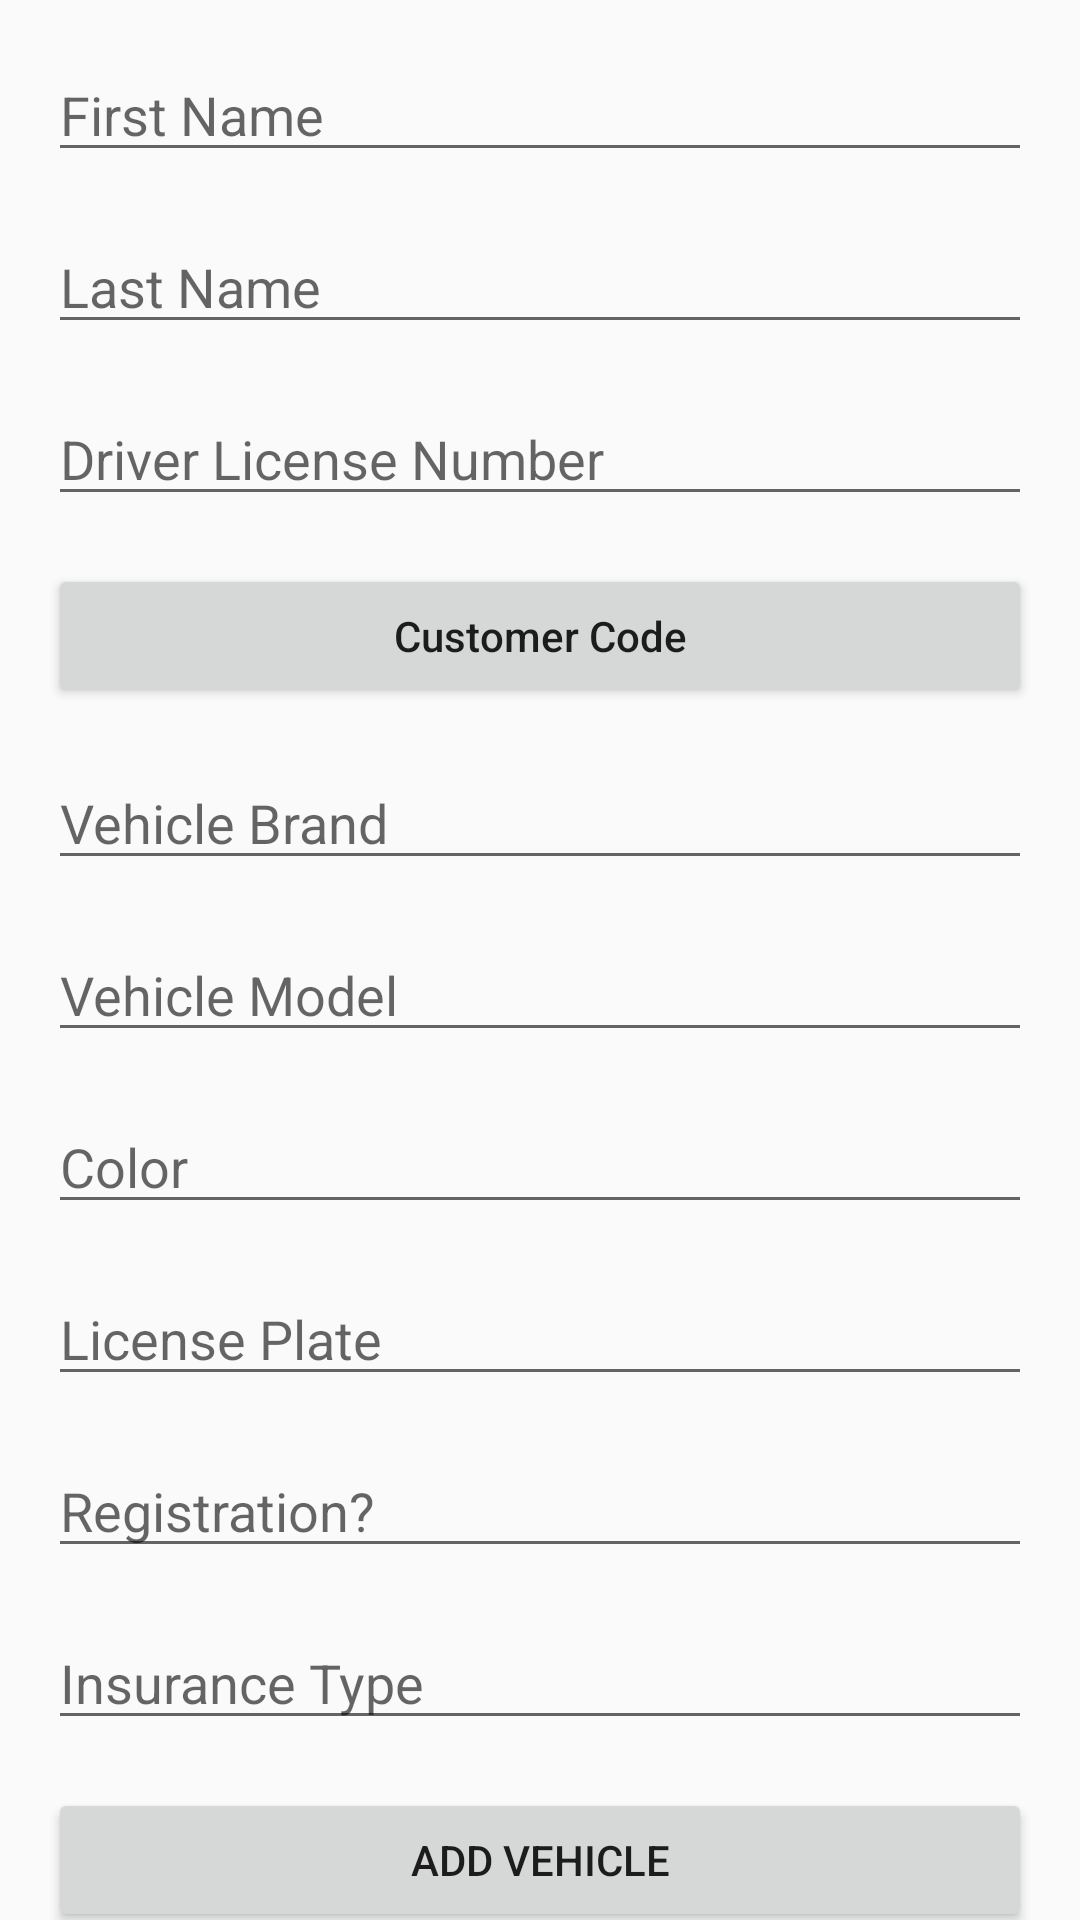

The Android layout XML behind this screen, and the referenced resources:
<!-- AndroidManifest.xml: application theme Theme.AppCompat.Light.NoActionBar -->
<!-- res/layout/content_add_vehicle.xml -->
<?xml version="1.0" encoding="utf-8"?>
<android.support.v4.widget.NestedScrollView
    xmlns:android="http://schemas.android.com/apk/res/android"
    xmlns:tools="http://schemas.android.com/tools"
    xmlns:app="http://schemas.android.com/apk/res-auto"
    app:layout_behavior="@string/appbar_scrolling_view_behavior"
    tools:showIn="@layout/activity_add_vehicle"
    android:layout_width="match_parent"
    android:layout_height="match_parent"
    tools:context="com.example.christopher.a3cpocompatibility.AddVehicleActivity">

    <android.support.constraint.ConstraintLayout
        android:layout_width="match_parent"
        android:layout_height="match_parent">

        <EditText
            android:id="@+id/editFirstName"
            android:layout_width="0dp"
            android:layout_height="wrap_content"
            android:layout_marginEnd="16dp"
            android:layout_marginLeft="16dp"
            android:layout_marginRight="16dp"
            android:layout_marginStart="16dp"
            android:layout_marginTop="16dp"
            android:ems="10"
            android:hint="First Name"
            android:inputType="textPersonName"
            app:layout_constraintEnd_toEndOf="parent"
            app:layout_constraintStart_toStartOf="parent"
            app:layout_constraintTop_toTopOf="parent" />

        <EditText
            android:id="@+id/editLastName"
            android:layout_width="0dp"
            android:layout_height="wrap_content"
            android:layout_marginEnd="16dp"
            android:layout_marginLeft="16dp"
            android:layout_marginRight="16dp"
            android:layout_marginStart="16dp"
            android:layout_marginTop="16dp"
            android:ems="10"
            android:hint="Last Name"
            android:inputType="textPersonName"
            app:layout_constraintEnd_toEndOf="parent"
            app:layout_constraintStart_toStartOf="parent"
            app:layout_constraintTop_toBottomOf="@+id/editFirstName" />

        <EditText
            android:id="@+id/editDriverLicense"
            android:layout_width="0dp"
            android:layout_height="wrap_content"
            android:layout_marginEnd="16dp"
            android:layout_marginLeft="16dp"
            android:layout_marginRight="16dp"
            android:layout_marginStart="16dp"
            android:layout_marginTop="16dp"
            android:ems="10"
            android:hint="Driver License Number"
            android:inputType="textPersonName"
            app:layout_constraintEnd_toEndOf="parent"
            app:layout_constraintHorizontal_bias="1.0"
            app:layout_constraintStart_toStartOf="parent"
            app:layout_constraintTop_toBottomOf="@+id/editLastName" />

        <Button
            android:id="@+id/buttonFindAddress"
            android:layout_width="0dp"
            android:layout_height="wrap_content"
            android:layout_marginEnd="16dp"
            android:layout_marginLeft="16dp"
            android:layout_marginRight="16dp"
            android:layout_marginStart="16dp"
            android:layout_marginTop="16dp"
            android:ems="10"
            android:inputType="textPersonName"
            android:text="Customer Code"
            app:layout_constraintEnd_toEndOf="parent"
            app:layout_constraintHorizontal_bias="0.0"
            app:layout_constraintStart_toStartOf="parent"
            app:layout_constraintTop_toBottomOf="@+id/editDriverLicense"
            tools:text="Customer Code" />

        <EditText
            android:id="@+id/editVehicleBrand"
            android:layout_width="0dp"
            android:layout_height="wrap_content"
            android:layout_marginEnd="16dp"
            android:layout_marginLeft="16dp"
            android:layout_marginRight="16dp"
            android:layout_marginStart="16dp"
            android:layout_marginTop="16dp"
            android:ems="10"
            android:hint="Vehicle Brand"
            android:inputType="textPersonName"
            app:layout_constraintEnd_toEndOf="parent"
            app:layout_constraintStart_toStartOf="parent"
            app:layout_constraintTop_toBottomOf="@+id/buttonFindAddress" />

        <EditText
            android:id="@+id/editVehicleModel"
            android:layout_width="0dp"
            android:layout_height="wrap_content"
            android:layout_marginEnd="16dp"
            android:layout_marginLeft="16dp"
            android:layout_marginRight="16dp"
            android:layout_marginStart="16dp"
            android:layout_marginTop="16dp"
            android:ems="10"
            android:hint="Vehicle Model"
            android:inputType="textPersonName"
            app:layout_constraintEnd_toEndOf="parent"
            app:layout_constraintStart_toStartOf="parent"
            app:layout_constraintTop_toBottomOf="@+id/editVehicleBrand" />

        <EditText
            android:id="@+id/editColor"
            android:layout_width="0dp"
            android:layout_height="wrap_content"
            android:layout_marginEnd="16dp"
            android:layout_marginLeft="16dp"
            android:layout_marginRight="16dp"
            android:layout_marginStart="16dp"
            android:layout_marginTop="16dp"
            android:ems="10"
            android:hint="Color"
            android:inputType="textPersonName"
            app:layout_constraintEnd_toEndOf="parent"
            app:layout_constraintStart_toStartOf="parent"
            app:layout_constraintTop_toBottomOf="@+id/editVehicleModel" />

        <EditText
            android:id="@+id/editLicensePlate"
            android:layout_width="0dp"
            android:layout_height="wrap_content"
            android:layout_marginEnd="16dp"
            android:layout_marginLeft="16dp"
            android:layout_marginRight="16dp"
            android:layout_marginStart="16dp"
            android:layout_marginTop="16dp"
            android:ems="10"
            android:hint="License Plate"
            android:inputType="textPersonName"
            app:layout_constraintEnd_toEndOf="parent"
            app:layout_constraintStart_toStartOf="parent"
            app:layout_constraintTop_toBottomOf="@+id/editColor" />

        <EditText
            android:id="@+id/editRegistration"
            android:layout_width="0dp"
            android:layout_height="wrap_content"
            android:layout_marginEnd="16dp"
            android:layout_marginLeft="16dp"
            android:layout_marginRight="16dp"
            android:layout_marginStart="16dp"
            android:layout_marginTop="16dp"
            android:ems="10"
            android:hint="Registration?"
            android:inputType="textPersonName"
            app:layout_constraintEnd_toEndOf="parent"
            app:layout_constraintStart_toStartOf="parent"
            app:layout_constraintTop_toBottomOf="@+id/editLicensePlate" />

        <EditText
            android:id="@+id/editInsuranceType"
            android:layout_width="0dp"
            android:layout_height="wrap_content"
            android:layout_marginEnd="16dp"
            android:layout_marginLeft="16dp"
            android:layout_marginRight="16dp"
            android:layout_marginStart="16dp"
            android:layout_marginTop="16dp"
            android:ems="10"
            android:hint="Insurance Type"
            android:inputType="textPersonName"
            app:layout_constraintEnd_toEndOf="parent"
            app:layout_constraintStart_toStartOf="parent"
            app:layout_constraintTop_toBottomOf="@+id/editRegistration" />

        <Button
            android:id="@+id/buttonCreateVehicle"
            android:layout_width="0dp"
            android:layout_height="wrap_content"
            android:layout_marginBottom="16dp"
            android:layout_marginEnd="16dp"
            android:layout_marginLeft="16dp"
            android:layout_marginRight="16dp"
            android:layout_marginStart="16dp"
            android:layout_marginTop="16dp"
            android:text="Add Vehicle"
            app:layout_constraintBottom_toBottomOf="parent"
            app:layout_constraintEnd_toEndOf="parent"
            app:layout_constraintStart_toStartOf="parent"
            app:layout_constraintTop_toBottomOf="@+id/editInsuranceType" />
    </android.support.constraint.ConstraintLayout>
</android.support.v4.widget.NestedScrollView>
<!-- res/layout/activity_add_vehicle.xml (included above) -->
<?xml version="1.0" encoding="utf-8"?>
<android.support.constraint.ConstraintLayout xmlns:android="http://schemas.android.com/apk/res/android"
    xmlns:app="http://schemas.android.com/apk/res-auto"
    xmlns:tools="http://schemas.android.com/tools"
    android:layout_width="match_parent"
    android:layout_height="match_parent"
    android:fitsSystemWindows="true"
    tools:context="com.example.christopher.a3cpocompatibility.AddVehicleActivity">

    <include layout="@layout/content_add_vehicle" />

</android.support.constraint.ConstraintLayout>
<!-- resources referenced by this layout -->
<resources>

</resources>
